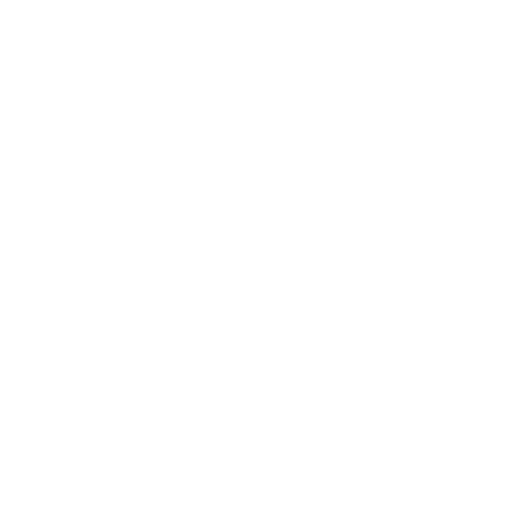
t = 0.00 s
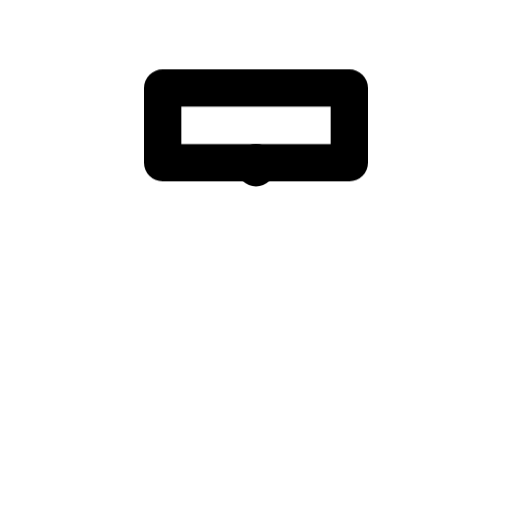
t = 0.43 s
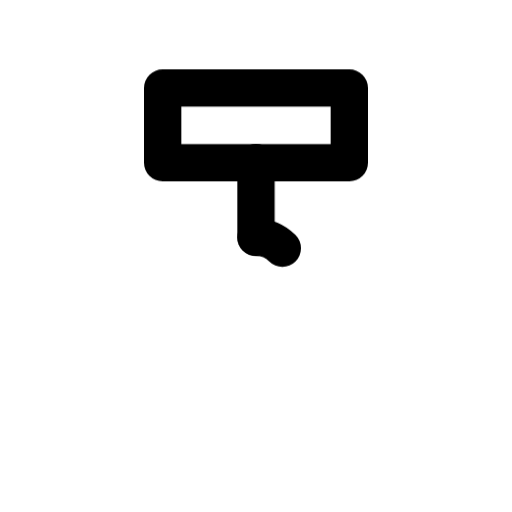
t = 0.84 s
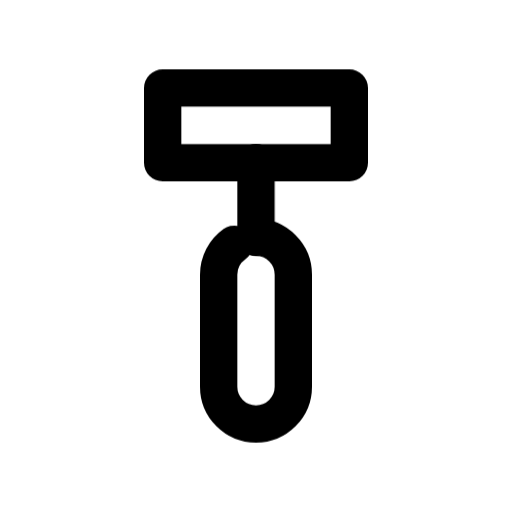
t = 1.25 s
t = 1.79 s: frame unchanged from t = 1.25 s, image omitted
t = 2.33 s: frame unchanged from t = 1.25 s, image omitted

The animated SVG that drew these frames (rendered in a browser with its animation timeline set to each time). Animation: 3 CSS @keyframes rules; one cycle of 2.65 s, repeats indefinitely.

<svg xmlns="http://www.w3.org/2000/svg" width="24" height="24" fill="none" stroke="currentColor" stroke-linecap="round" stroke-linejoin="round" stroke-width="2" viewBox="0 0 24 24">
    <!-- Generated by scripts/icon-expansion/generate.mjs -->
    <!-- Adapted from Tabler Icons 3.34.1.
MIT License

Copyright (c) 2020-2024 Paweł Kuna

Permission is hereby granted, free of charge, to any person obtaining a copy
of this software and associated documentation files (the "Software"), to deal
in the Software without restriction, including without limitation the rights
to use, copy, modify, merge, publish, distribute, sublicense, and/or sell
copies of the Software, and to permit persons to whom the Software is
furnished to do so, subject to the following conditions:

The above copyright notice and this permission notice shall be included in all
copies or substantial portions of the Software.

THE SOFTWARE IS PROVIDED "AS IS", WITHOUT WARRANTY OF ANY KIND, EXPRESS OR
IMPLIED, INCLUDING BUT NOT LIMITED TO THE WARRANTIES OF MERCHANTABILITY,
FITNESS FOR A PARTICULAR PURPOSE AND NONINFRINGEMENT. IN NO EVENT SHALL THE
AUTHORS OR COPYRIGHT HOLDERS BE LIABLE FOR ANY CLAIM, DAMAGES OR OTHER
LIABILITY, WHETHER IN AN ACTION OF CONTRACT, TORT OR OTHERWISE, ARISING FROM,
OUT OF OR IN CONNECTION WITH THE SOFTWARE OR THE USE OR OTHER DEALINGS IN THE
SOFTWARE. -->
    <!-- Motion: trace each stroke from its own origin, accumulate the drawing, then hold before restarting. -->
    <style>
        @media (prefers-reduced-motion: no-preference) {
            @keyframes ira-stroke-razor-0 { 0% { stroke-dashoffset: 1; opacity: 0; } 0.4% { opacity: 1; } 15.6667%, 88% { stroke-dashoffset: 0; opacity: 1; } 100% { stroke-dashoffset: 0; opacity: 0; } }
            [data-ira-stroke-reveal="razor"] [data-ira-line="0"] { stroke-dasharray: 1 1; animation: ira-stroke-razor-0 2.65s cubic-bezier(.25,.65,.35,1) infinite; }
            @keyframes ira-stroke-razor-1 { 0%, 15.6667% { stroke-dashoffset: 1; opacity: 0; } 16.0667% { opacity: 1; } 31.3333%, 88% { stroke-dashoffset: 0; opacity: 1; } 100% { stroke-dashoffset: 0; opacity: 0; } }
            [data-ira-stroke-reveal="razor"] [data-ira-line="1"] { stroke-dasharray: 1 1; animation: ira-stroke-razor-1 2.65s cubic-bezier(.25,.65,.35,1) infinite; }
            @keyframes ira-stroke-razor-2 { 0%, 31.3333% { stroke-dashoffset: 1; opacity: 0; } 31.7333% { opacity: 1; } 47%, 88% { stroke-dashoffset: 0; opacity: 1; } 100% { stroke-dashoffset: 0; opacity: 0; } }
            [data-ira-stroke-reveal="razor"] [data-ira-line="2"] { stroke-dasharray: 1 1; animation: ira-stroke-razor-2 2.65s cubic-bezier(.25,.65,.35,1) infinite; }
        }
    </style>
    <g data-ira-stroke-reveal="razor"><g transform="translate(1.5 1.5) scale(.875)"><path data-ira-line="0" pathLength="1" d="M7 3L17 3L17 7L7 7z"/><path data-ira-line="1" pathLength="1" d="M12 7L12 11"/></g><g transform="translate(1.5 1.5) scale(.875)"><path data-ira-line="2" pathLength="1" d="M12 11A2 2 0 0 1 14 13L14 19A2 2 0 1 1 10 19L10 13A2 2 0 0 1 12 11z"/></g></g>
</svg>
